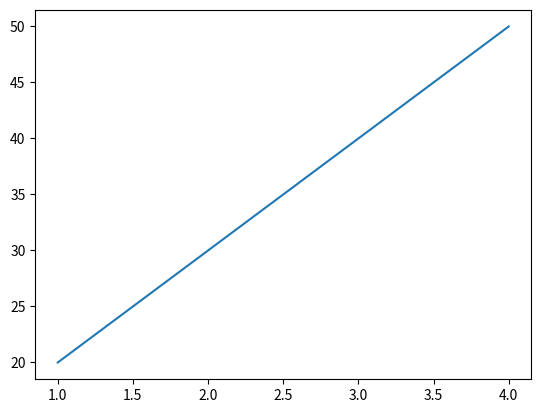

The script that saved this image:
import matplotlib.pyplot as plt 
import numpy as np

x=[1,2,3,4]
y=[20,30,40,50]

plt.plot(x,y)
plt.show()